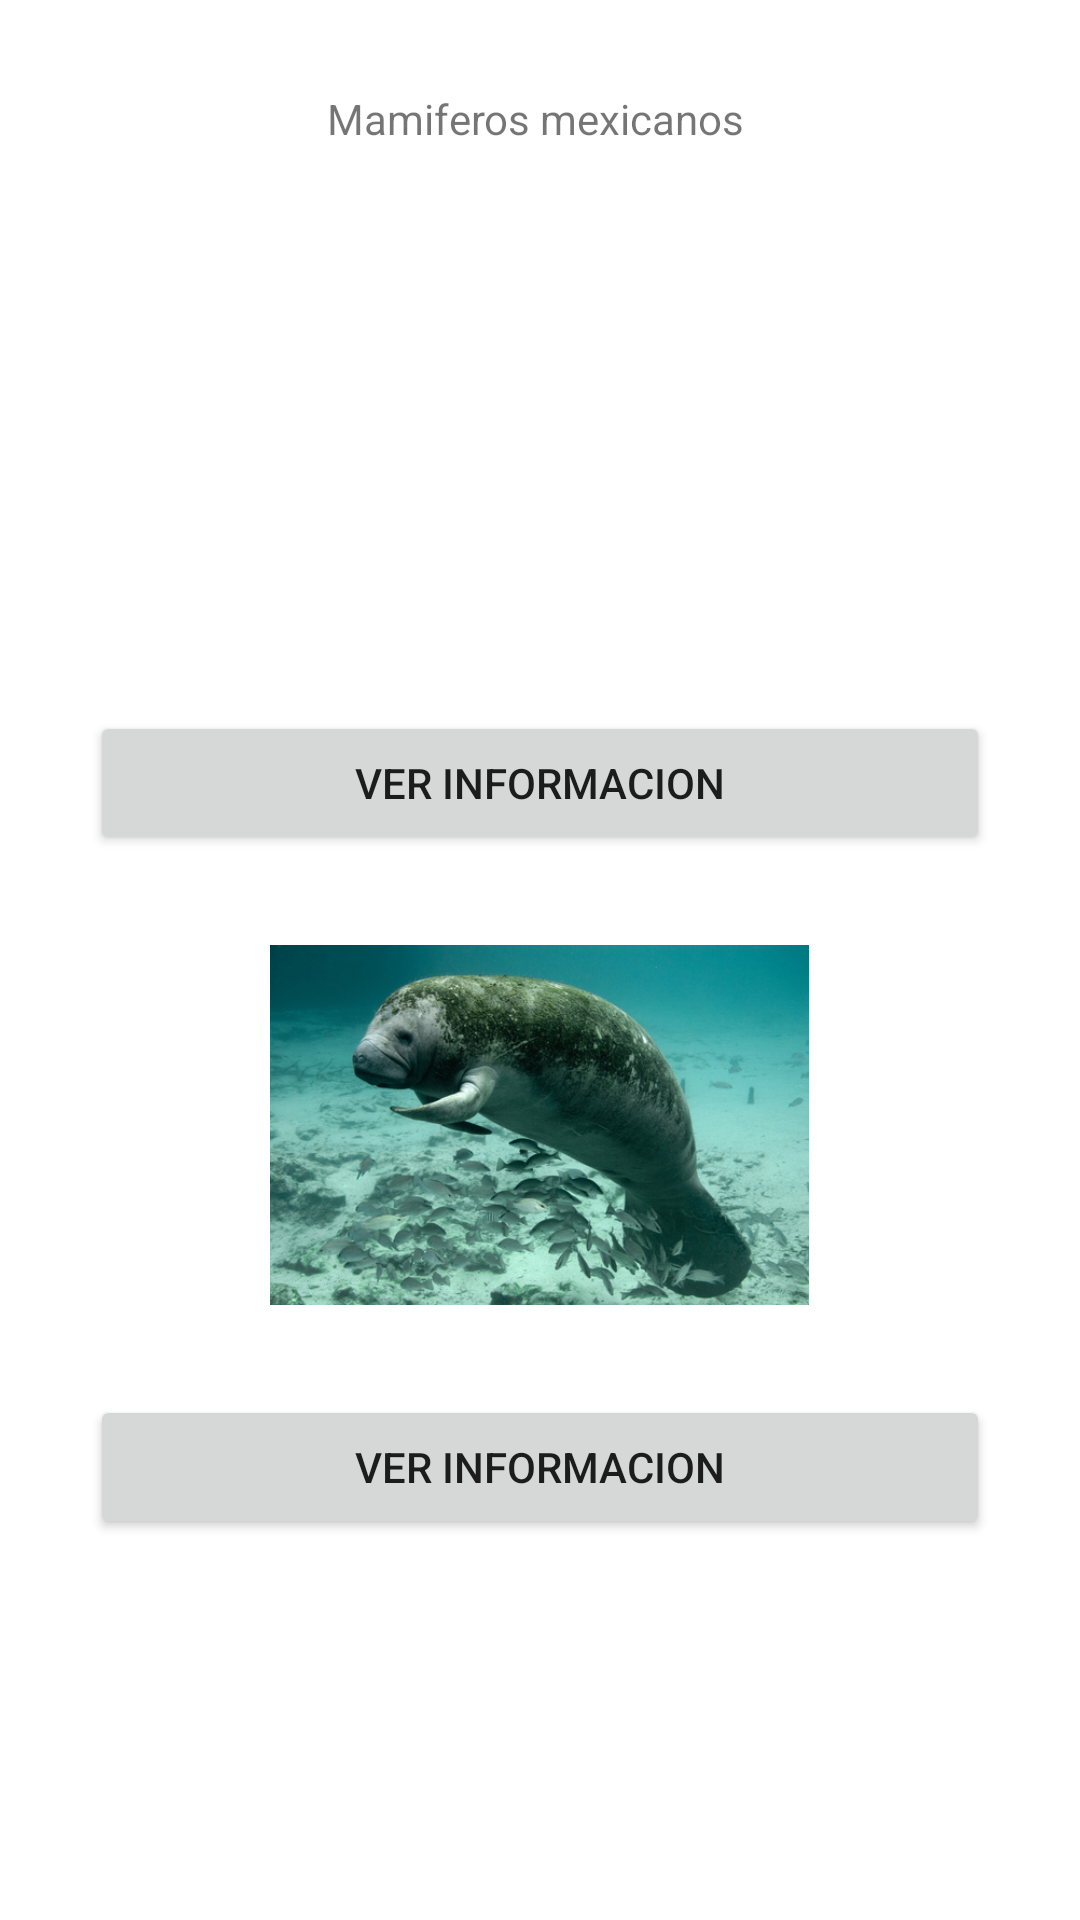

Write the Android layout XML for this screen, with the resource values it uses.
<!-- AndroidManifest.xml: application theme Theme.Tarealayouts1 -->
<!-- res/layout/activity_main.xml -->
<?xml version="1.0" encoding="utf-8"?>
<LinearLayout xmlns:android="http://schemas.android.com/apk/res/android"
    xmlns:app="http://schemas.android.com/apk/res-auto"
    xmlns:tools="http://schemas.android.com/tools"
    android:layout_width="match_parent"
    android:layout_height="match_parent"
    tools:context=".MainActivity"
    android:orientation="vertical">

    <TextView
        android:layout_width="match_parent"
        android:layout_height="wrap_content"
        android:text="Mamiferos mexicanos "
       android:gravity="center"
        android:layout_marginTop="30dp"
        />

    <ImageView
        android:id="@+id/imageview1"
        android:layout_width="241dp"
        android:layout_height="138dp"
        android:layout_gravity="center"
        android:layout_marginTop="20dp"
        android:src="@drawable/tlacuache1" />

    <Button
        android:id="@+id/botontlacuache"
        android:layout_width="match_parent"
        android:layout_height="wrap_content"
        android:layout_margin="30dp"
        android:text="Ver informacion" />

    <ImageView
        android:id="@+id/imageview2"
        android:layout_width="239dp"
        android:layout_height="120dp"
        android:layout_gravity="center"
        android:src="@drawable/manati1" />

    <Button
        android:layout_margin="30dp"
        android:layout_width="match_parent"
        android:layout_height="wrap_content"
        android:text="Ver informacion"
        android:id="@+id/botonmanati"/>
</LinearLayout>
<!-- resources referenced by this layout -->
<resources>
  <!-- drawable manati1: jpg bitmap (drawable, 100521 bytes) -->
  <style name="Theme.Tarealayouts1" parent="Theme.MaterialComponents.DayNight.DarkActionBar">
          
          <item name="colorPrimary">@color/purple_500</item>
          <item name="colorPrimaryVariant">@color/purple_700</item>
          <item name="colorOnPrimary">@color/white</item>
          
          <item name="colorSecondary">@color/teal_200</item>
          <item name="colorSecondaryVariant">@color/teal_700</item>
          <item name="colorOnSecondary">@color/black</item>
          
          <item name="android:statusBarColor" tools:targetApi="l">?attr/colorPrimaryVariant</item>
          
      </style>
  <!-- not gathered from this repository: default colours our renderer supplied (Android Studio template values) -->
  <color name="purple_500">#FF6200EE</color>
  <color name="purple_700">#FF3700B3</color>
  <color name="teal_200">#FF03DAC5</color>
  <color name="teal_700">#FF018786</color>
  <color name="black">#FF000000</color>
  <color name="white">#FFFFFFFF</color>
</resources>
